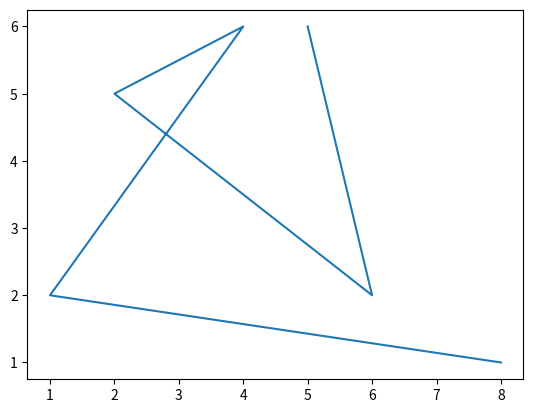

Python code for this plot:
import matplotlib.pyplot as plt

plt.plot([5, 6, 2, 4, 1, 8], [6, 2, 5, 6, 2, 1])
plt.show()